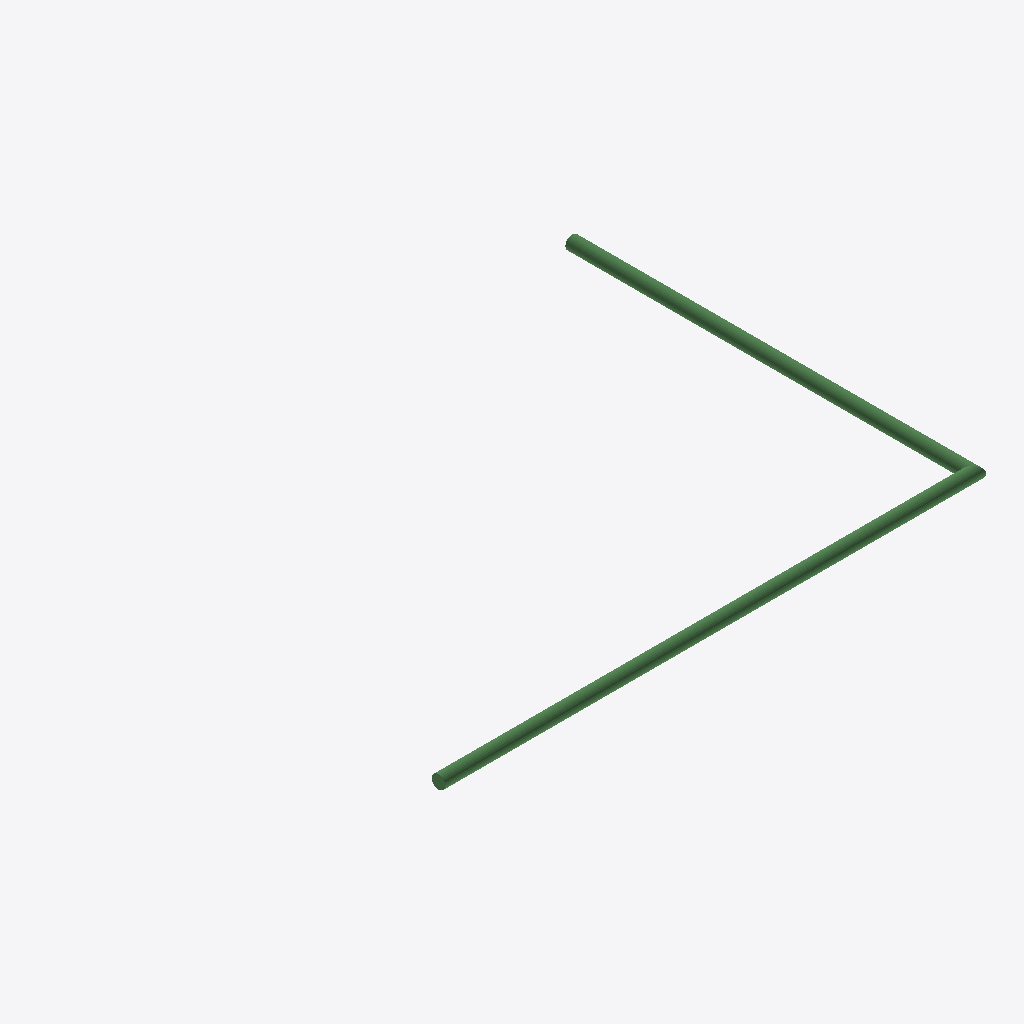
Isometric view of an IFC building model (IFC-SPF (STEP), schema IFC4, length unit metre), seen from the south-west, elements coloured by IFC class: 1 beam (green).
Extent 4.0 m × 3.0 m × 0.1 m (x, y, z). Elements (1): 1 IfcBeam.

HEADER;
FILE_DESCRIPTION(('ViewDefinition[DesignTransferView]'),'2;1');
FILE_NAME('/dev/null','2026-11-14T01:45:05+00:00',(''),(''),'IfcOpenShell 0.8.4.post1','IfcOpenShell 0.8.4.post1','Nobody');
FILE_SCHEMA(('IFC4'));
ENDSEC;
DATA;
#1=IFCPROJECT('3WYvKBfTf8suL9ofRdQxxO',$,'Fixture',$,$,$,$,(#10,#14),#5);
#15=IFCSITE('1Um28LdwL64fyLZ10hEI$9',$,'Site',$,$,$,$,$,$,$,$,$,$,$);
#16=IFCBUILDING('1YIsQu1C5DpgjngkvXhR7e',$,'Building',$,$,$,$,$,$,$,$,$);
#17=IFCBUILDINGSTOREY('2Sy7qD$Tj4DP_LA3yo4i2U',$,'Ground',$,$,$,$,$,$,$);
#26=IFCBEAM('2y4NOms0DANAF8Q6gyOY64',$,'Round bar',$,$,$,#28,$,$);
ENDSEC;
